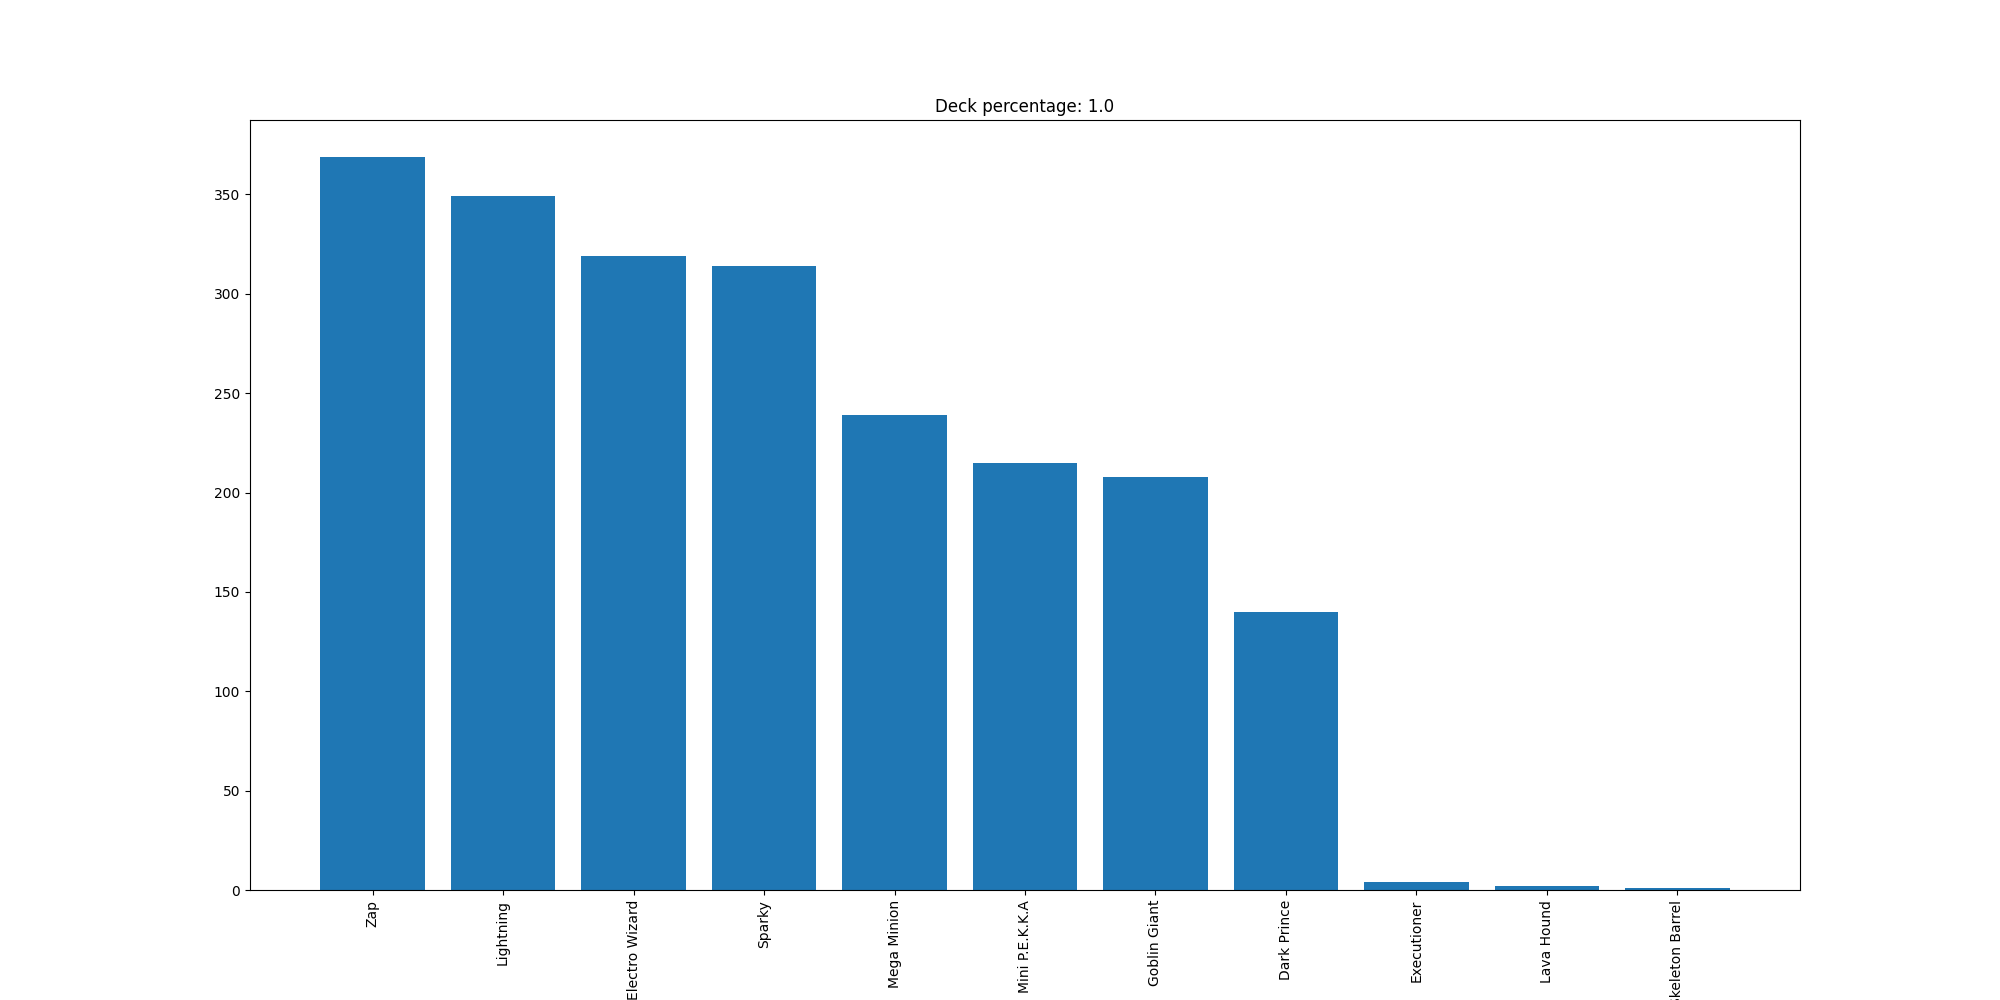

Source data for this figure (header and first rows):
Zap, 369
Lightning, 349
Electro Wizard, 319
Sparky, 314
Mega Minion, 239
Mini P.E.K.K.A, 215
Goblin Giant, 208
Dark Prince, 140
Executioner, 4
Lava Hound, 2
Skeleton Barrel, 1
